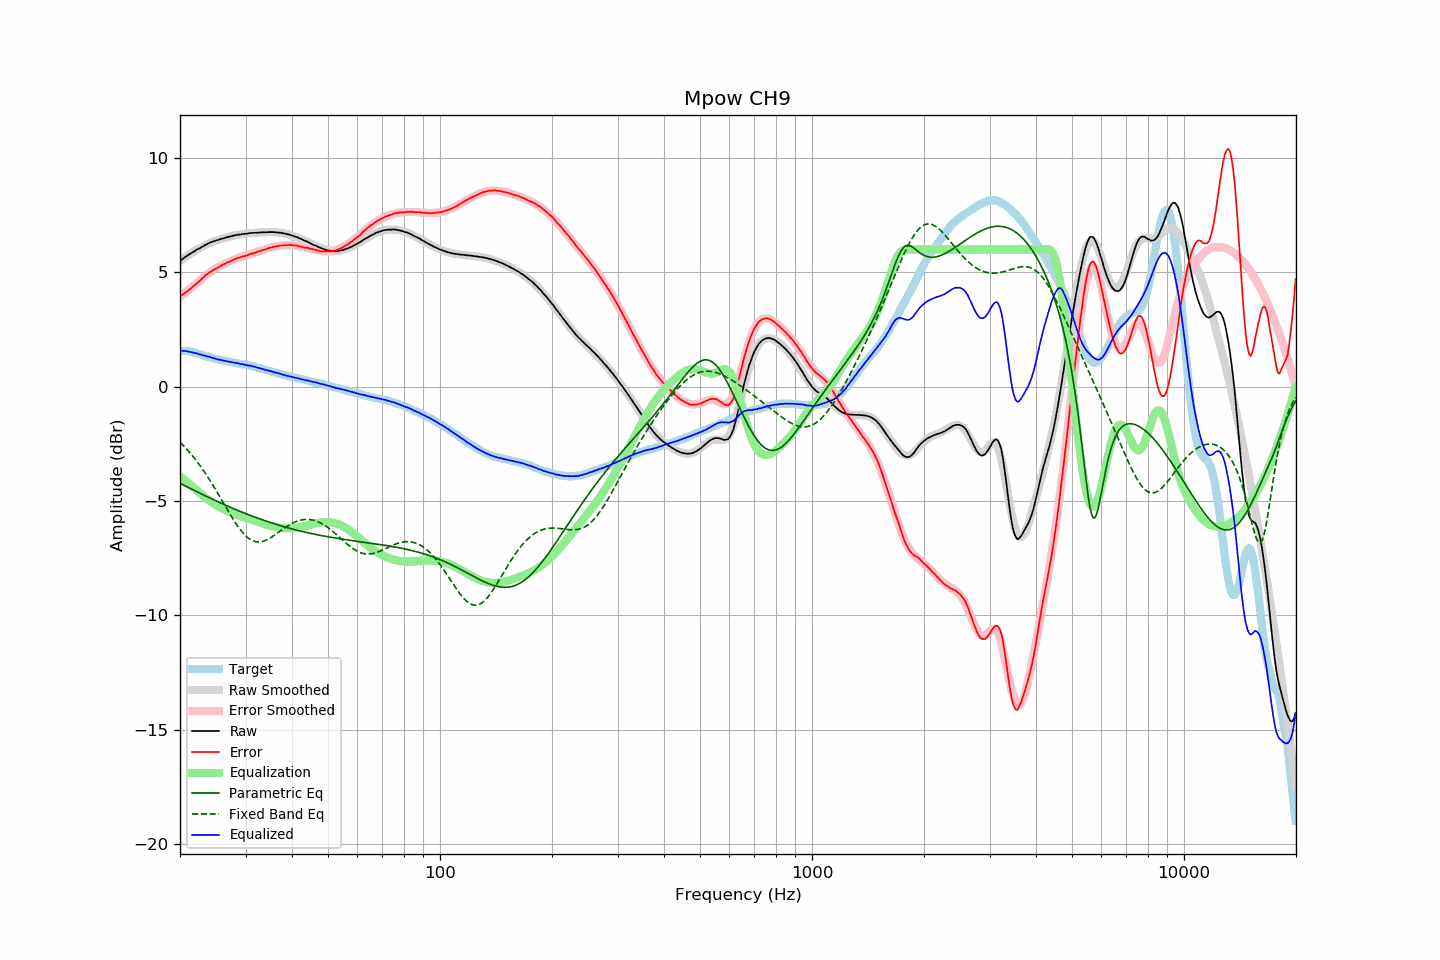

Values plotted in this chart, from the file beside it:
frequency, raw, error, smoothed, error_smoothed, equalization, parametric_eq, fixed_band_eq, equalized_raw, equalized_smoothed, target
20.00, 5.50, 3.94, 5.51, 3.92, -3.92, -4.22, -2.43, 1.58, 1.59, 1.56
20.20, 5.56, 4.00, 5.56, 3.98, -3.98, -4.26, -2.50, 1.58, 1.58, 1.56
20.40, 5.60, 4.04, 5.61, 4.04, -4.04, -4.29, -2.57, 1.56, 1.57, 1.56
20.61, 5.66, 4.10, 5.66, 4.10, -4.10, -4.33, -2.64, 1.56, 1.56, 1.56
20.81, 5.71, 4.15, 5.71, 4.16, -4.16, -4.36, -2.72, 1.56, 1.55, 1.56
21.02, 5.75, 4.19, 5.75, 4.21, -4.21, -4.40, -2.79, 1.54, 1.54, 1.56
21.23, 5.80, 4.26, 5.80, 4.27, -4.27, -4.44, -2.87, 1.53, 1.53, 1.54
21.44, 5.84, 4.31, 5.84, 4.33, -4.33, -4.47, -2.96, 1.51, 1.51, 1.53
21.66, 5.88, 4.37, 5.89, 4.39, -4.39, -4.51, -3.04, 1.49, 1.50, 1.51
21.87, 5.92, 4.43, 5.93, 4.45, -4.45, -4.54, -3.13, 1.48, 1.48, 1.49
22.09, 5.97, 4.49, 5.97, 4.51, -4.51, -4.57, -3.22, 1.47, 1.47, 1.48
22.31, 6.01, 4.56, 6.01, 4.56, -4.56, -4.61, -3.31, 1.45, 1.45, 1.45
22.54, 6.04, 4.61, 6.05, 4.62, -4.62, -4.64, -3.41, 1.42, 1.43, 1.43
22.76, 6.09, 4.68, 6.09, 4.69, -4.69, -4.68, -3.50, 1.41, 1.41, 1.41
22.99, 6.13, 4.75, 6.13, 4.75, -4.75, -4.71, -3.60, 1.39, 1.39, 1.38
23.22, 6.16, 4.81, 6.17, 4.81, -4.81, -4.75, -3.71, 1.36, 1.36, 1.35
23.45, 6.21, 4.88, 6.20, 4.86, -4.86, -4.78, -3.81, 1.35, 1.34, 1.33
23.69, 6.24, 4.92, 6.24, 4.92, -4.92, -4.81, -3.92, 1.32, 1.32, 1.32
23.92, 6.28, 4.99, 6.27, 4.97, -4.97, -4.85, -4.03, 1.31, 1.30, 1.30
24.16, 6.31, 5.03, 6.30, 5.02, -5.02, -4.88, -4.14, 1.29, 1.28, 1.29
24.40, 6.33, 5.07, 6.33, 5.07, -5.07, -4.91, -4.25, 1.26, 1.26, 1.27
24.65, 6.36, 5.12, 6.36, 5.11, -5.11, -4.95, -4.37, 1.25, 1.24, 1.25
24.89, 6.38, 5.16, 6.38, 5.16, -5.16, -4.98, -4.48, 1.23, 1.23, 1.23
25.14, 6.40, 5.19, 6.41, 5.20, -5.20, -5.01, -4.60, 1.20, 1.21, 1.21
25.39, 6.42, 5.23, 6.43, 5.24, -5.24, -5.04, -4.72, 1.19, 1.19, 1.19
25.65, 6.45, 5.27, 6.45, 5.27, -5.27, -5.08, -4.84, 1.18, 1.18, 1.18
25.91, 6.47, 5.32, 6.47, 5.31, -5.31, -5.11, -4.96, 1.16, 1.16, 1.15
26.16, 6.49, 5.35, 6.49, 5.35, -5.35, -5.14, -5.08, 1.15, 1.15, 1.14
26.43, 6.51, 5.38, 6.51, 5.38, -5.38, -5.17, -5.20, 1.13, 1.13, 1.13
26.69, 6.53, 5.42, 6.53, 5.42, -5.42, -5.20, -5.32, 1.12, 1.12, 1.11
26.96, 6.55, 5.45, 6.55, 5.45, -5.45, -5.23, -5.44, 1.10, 1.10, 1.10
27.23, 6.57, 5.48, 6.57, 5.48, -5.48, -5.26, -5.56, 1.09, 1.09, 1.09
27.50, 6.58, 5.50, 6.59, 5.51, -5.51, -5.29, -5.68, 1.07, 1.07, 1.08
27.77, 6.60, 5.54, 6.60, 5.54, -5.54, -5.32, -5.79, 1.06, 1.06, 1.06
28.05, 6.62, 5.57, 6.62, 5.57, -5.57, -5.35, -5.90, 1.05, 1.05, 1.05
28.33, 6.63, 5.61, 6.63, 5.60, -5.60, -5.38, -6.01, 1.03, 1.03, 1.03
28.62, 6.65, 5.64, 6.64, 5.62, -5.62, -5.41, -6.11, 1.03, 1.02, 1.02
28.90, 6.65, 5.65, 6.66, 5.65, -5.65, -5.44, -6.21, 1.01, 1.01, 1.01
29.19, 6.66, 5.68, 6.67, 5.67, -5.67, -5.47, -6.30, 0.99, 1.00, 0.98
29.48, 6.68, 5.70, 6.68, 5.70, -5.70, -5.50, -6.38, 0.99, 0.98, 0.98
29.78, 6.68, 5.71, 6.69, 5.72, -5.72, -5.53, -6.46, 0.97, 0.97, 0.97
30.08, 6.69, 5.73, 6.69, 5.74, -5.74, -5.55, -6.53, 0.95, 0.95, 0.96
30.38, 6.69, 5.75, 6.70, 5.76, -5.76, -5.58, -6.59, 0.93, 0.94, 0.94
30.68, 6.71, 5.78, 6.71, 5.78, -5.78, -5.61, -6.64, 0.93, 0.93, 0.93
30.99, 6.72, 5.81, 6.72, 5.80, -5.80, -5.63, -6.69, 0.92, 0.91, 0.91
31.30, 6.72, 5.82, 6.72, 5.83, -5.83, -5.66, -6.73, 0.90, 0.90, 0.90
31.61, 6.73, 5.85, 6.73, 5.85, -5.85, -5.69, -6.75, 0.88, 0.88, 0.89
31.93, 6.73, 5.87, 6.73, 5.87, -5.87, -5.71, -6.77, 0.86, 0.86, 0.87
32.24, 6.73, 5.90, 6.74, 5.90, -5.90, -5.74, -6.78, 0.84, 0.84, 0.83
32.57, 6.74, 5.92, 6.74, 5.92, -5.92, -5.76, -6.79, 0.82, 0.82, 0.82
32.89, 6.74, 5.93, 6.75, 5.94, -5.94, -5.79, -6.78, 0.80, 0.80, 0.81
33.22, 6.75, 5.97, 6.75, 5.97, -5.97, -5.81, -6.77, 0.79, 0.78, 0.78
33.55, 6.75, 5.99, 6.75, 5.99, -5.99, -5.84, -6.75, 0.76, 0.76, 0.77
33.89, 6.75, 6.01, 6.76, 6.01, -6.01, -5.86, -6.73, 0.74, 0.75, 0.75
34.23, 6.75, 6.03, 6.76, 6.03, -6.03, -5.89, -6.69, 0.72, 0.73, 0.72
34.57, 6.76, 6.06, 6.76, 6.05, -6.05, -5.91, -6.66, 0.71, 0.71, 0.70
34.92, 6.76, 6.08, 6.76, 6.07, -6.07, -5.93, -6.62, 0.69, 0.69, 0.68
35.27, 6.76, 6.09, 6.76, 6.09, -6.09, -5.96, -6.58, 0.67, 0.67, 0.67
35.62, 6.76, 6.12, 6.76, 6.11, -6.11, -5.98, -6.53, 0.65, 0.65, 0.65
35.97, 6.75, 6.13, 6.76, 6.13, -6.13, -6.00, -6.48, 0.62, 0.63, 0.62
... 635 more rows
